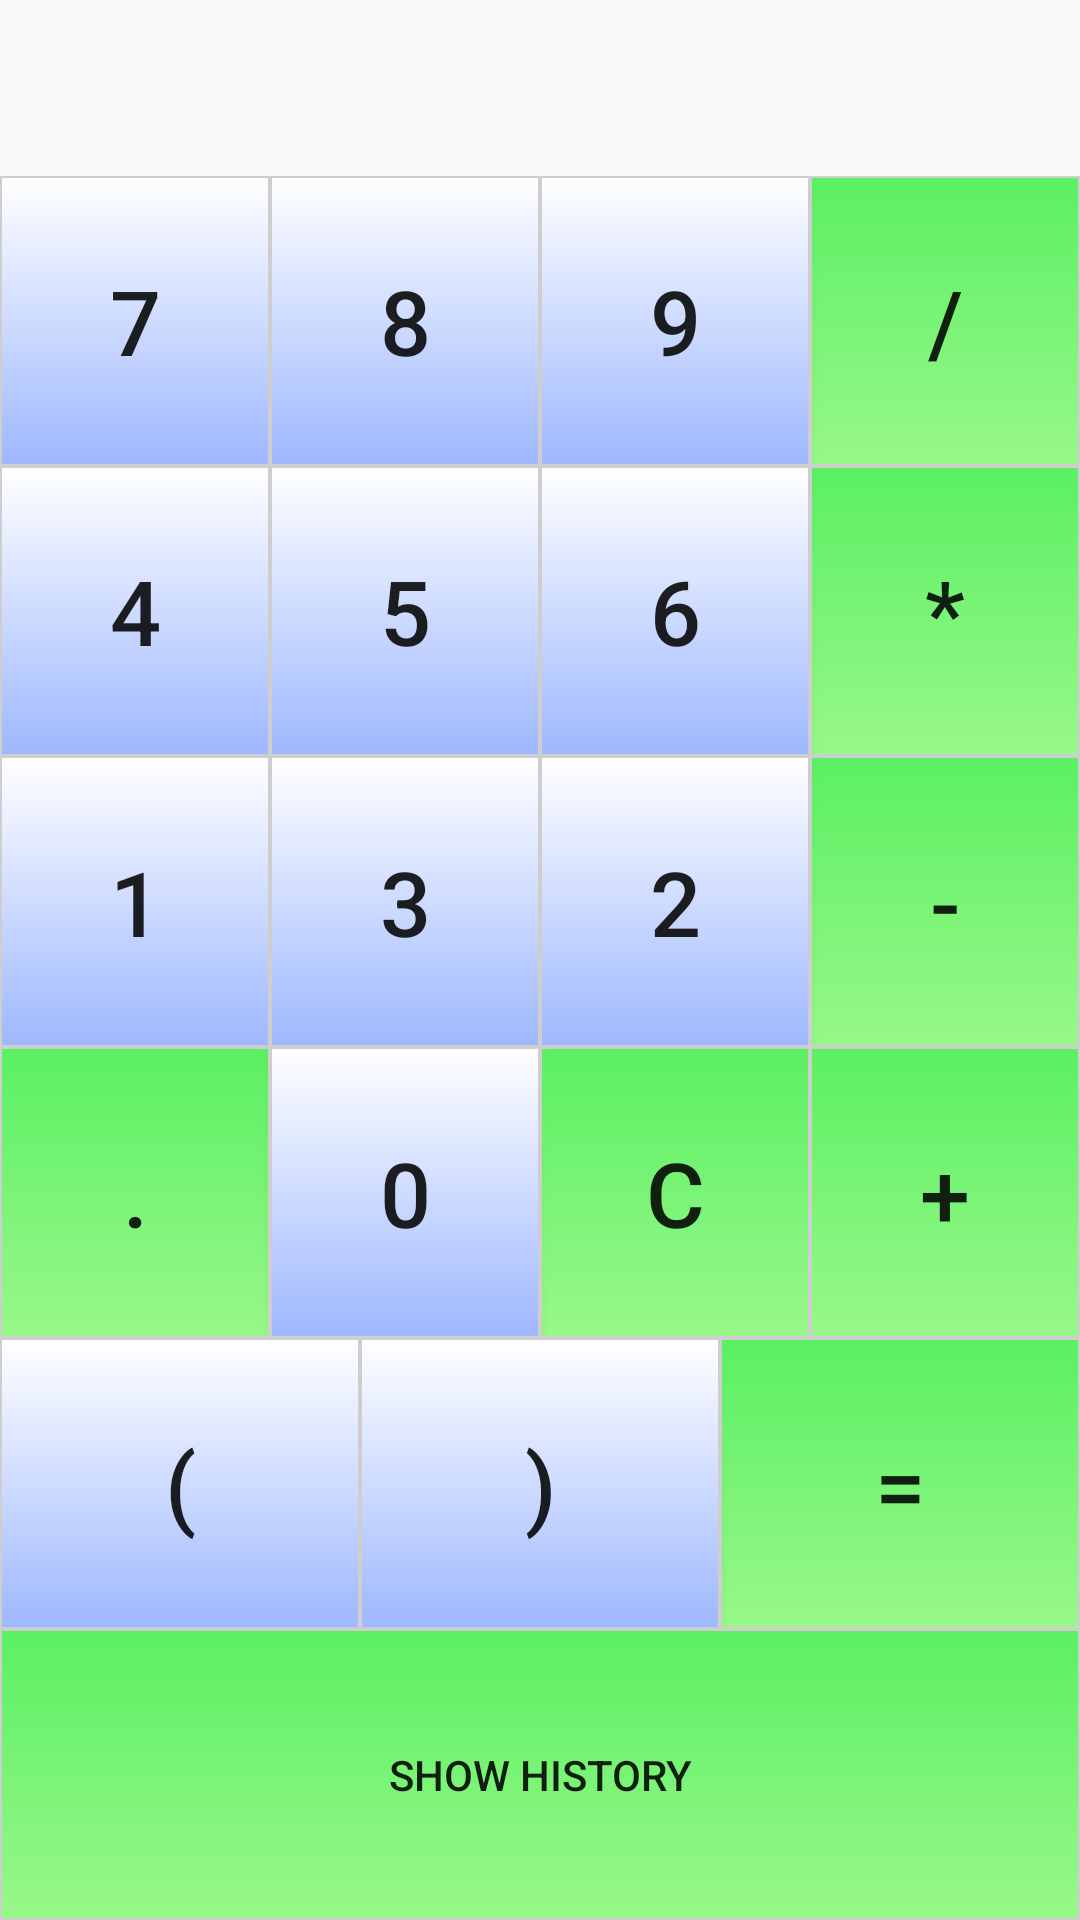

This screen was rendered from an Android layout file. Write that file and the resources it references.
<!-- AndroidManifest.xml: application theme AppTheme -->
<!-- res/layout/activity_main.xml -->
<RelativeLayout xmlns:android="http://schemas.android.com/apk/res/android"
    xmlns:tools="http://schemas.android.com/tools"
    android:layout_width="match_parent"
    android:layout_height="match_parent"
    tools:context=".MainActivity">

    <TextView
        android:id="@+id/txtScreen"
        android:layout_width="match_parent"
        android:layout_height="wrap_content"
        android:layout_alignParentTop="true"
        android:layout_centerHorizontal="true"
        android:gravity="right|center_vertical"
        android:maxLength="16"
        android:padding="10dp"
        android:textAppearance="?android:attr/textAppearanceLarge"
        android:textSize="30sp"
        android:typeface="serif" />

    <LinearLayout
        android:layout_width="match_parent"
        android:layout_height="match_parent"
        android:layout_below="@+id/txtScreen"
        android:layout_alignParentStart="true"
        android:layout_marginStart="0dp"
        android:layout_marginTop="-1dp"
        android:orientation="vertical">

        <LinearLayout
            android:layout_width="match_parent"
            android:layout_height="0dp"
            android:layout_weight="1">

            <Button
                android:id="@+id/btnSeven"
                android:layout_width="0dp"
                android:layout_height="match_parent"
                android:layout_weight="1"
                android:background="@drawable/button"
                android:text="7"
                android:textSize="30sp" />

            <Button
                android:id="@+id/btnEight"
                android:layout_width="0dp"
                android:layout_height="match_parent"
                android:layout_weight="1"
                android:background="@drawable/button"
                android:text="8"
                android:textSize="30sp" />

            <Button
                android:id="@+id/btnNine"
                android:layout_width="0dp"
                android:layout_height="match_parent"
                android:layout_weight="1"
                android:background="@drawable/button"
                android:text="9"
                android:textSize="30sp" />

            <Button
                android:id="@+id/btnDivide"
                android:layout_width="0dp"
                android:layout_height="match_parent"
                android:layout_weight="1"
                android:background="@drawable/buttonoperation"
                android:text="/"
                android:textSize="30sp" />
        </LinearLayout>

        <LinearLayout
            android:layout_width="match_parent"
            android:layout_height="0dp"
            android:layout_weight="1">

            <Button
                android:id="@+id/btnFour"
                android:layout_width="0dp"
                android:layout_height="match_parent"
                android:layout_weight="1"
                android:background="@drawable/button"
                android:text="4"
                android:textSize="30sp" />

            <Button
                android:id="@+id/btnFive"
                android:layout_width="0dp"
                android:layout_height="match_parent"
                android:layout_weight="1"
                android:background="@drawable/button"
                android:text="5"
                android:textSize="30sp" />

            <Button
                android:id="@+id/btnSix"
                android:layout_width="0dp"
                android:layout_height="match_parent"
                android:layout_weight="1"
                android:background="@drawable/button"
                android:text="6"
                android:textSize="30sp" />

            <Button
                android:id="@+id/btnMultiply"
                android:layout_width="0dp"
                android:layout_height="match_parent"
                android:layout_weight="1"
                android:background="@drawable/buttonoperation"
                android:text="*"
                android:textSize="30sp" />
        </LinearLayout>

        <LinearLayout
            android:layout_width="match_parent"
            android:layout_height="0dp"
            android:layout_weight="1">

            <Button
                android:id="@+id/btnOne"
                android:layout_width="0dp"
                android:layout_height="match_parent"
                android:layout_weight="1"
                android:background="@drawable/button"
                android:text="1"
                android:textSize="30sp" />

            <Button
                android:id="@+id/btnThree"
                android:layout_width="0dp"
                android:layout_height="match_parent"
                android:layout_weight="1"
                android:background="@drawable/button"
                android:text="3"
                android:textSize="30sp" />

            <Button
                android:id="@+id/btnTwo"
                android:layout_width="0dp"
                android:layout_height="match_parent"
                android:layout_weight="1"
                android:background="@drawable/button"
                android:text="2"
                android:textSize="30sp" />

            <Button
                android:id="@+id/btnSubtract"
                android:layout_width="0dp"
                android:layout_height="match_parent"
                android:layout_weight="1"
                android:background="@drawable/buttonoperation"
                android:text="-"
                android:textSize="30sp" />

        </LinearLayout>

        <LinearLayout
            android:layout_width="match_parent"
            android:layout_height="0dp"
            android:layout_weight="1">

            <Button
                android:id="@+id/btnDot"
                android:layout_width="0dp"
                android:layout_height="match_parent"
                android:layout_weight="1"
                android:background="@drawable/buttonoperation"
                android:text="."
                android:textSize="30sp" />

            <Button
                android:id="@+id/btnZero"
                android:layout_width="0dp"
                android:layout_height="match_parent"
                android:layout_weight="1"
                android:background="@drawable/button"
                android:text="0"
                android:textSize="30sp" />

            <Button
                android:id="@+id/btnClear"
                android:layout_width="0dp"
                android:layout_height="match_parent"
                android:layout_weight="1"
                android:background="@drawable/buttonoperation"
                android:text="C"
                android:textSize="30sp" />

            <Button
                android:id="@+id/btnAdd"
                android:layout_width="0dp"
                android:layout_height="match_parent"
                android:layout_weight="1"
                android:background="@drawable/buttonoperation"
                android:text="+"
                android:textSize="30sp" />
        </LinearLayout>

        <LinearLayout
            android:layout_width="match_parent"
            android:layout_height="0dp"
            android:layout_weight="1">

            <Button
                android:id="@+id/btnBracketLeft"
                android:layout_width="0dp"
                android:layout_height="match_parent"
                android:layout_weight="1"
                android:background="@drawable/button"
                android:text="("
                android:textSize="30sp" />

            <Button
                android:id="@+id/btnBracketRight"
                android:layout_width="0dp"
                android:layout_height="match_parent"
                android:layout_weight="1"
                android:background="@drawable/button"
                android:text=")"
                android:textSize="30sp" />

            <Button
                android:id="@+id/btnEqual"
                android:layout_width="0dp"
                android:layout_height="match_parent"
                android:layout_weight="1"
                android:background="@drawable/buttonoperation"
                android:text="="
                android:textSize="30sp" />
        </LinearLayout>


        <Button
            android:id="@+id/btnHistory"
            android:layout_width="match_parent"
            android:layout_height="0dp"
            android:layout_weight="1"
            android:background="@drawable/buttonoperation"
            android:text="@string/history" />
    </LinearLayout>

</RelativeLayout>
<!-- resources referenced by this layout -->
<resources>
  <!-- drawable button (drawable) -->
  <?xml version="1.0" encoding="utf-8" ?>
  <selector xmlns:android="http://schemas.android.com/apk/res/android">
  <item android:state_pressed="true">
      <shape>
          <gradient android:angle="90" android:endColor="#FFFFFF" android:startColor="#9EB8FF" android:type="linear" />
          <padding android:bottom="0dp" android:left="0dp" android:right="0dp" android:top="0dp" />
          <size android:width="60dp" android:height="60dp" />
          <stroke android:width="1dp" android:color="#ff3da6ef" />
      </shape>
  </item>
  <item>
      <shape>
          <gradient android:angle="90" android:endColor="#FFFFFF" android:startColor="#9EB8FF" android:type="linear" />
          <padding android:bottom="0dp" android:left="0dp" android:right="0dp" android:top="0dp" />
          <size android:width="50dp" android:height="50dp" />
          <stroke android:width="0.5dp" android:color="#ffcecece" />
      </shape>
  </item>
  </selector>
  <!-- drawable buttonoperation (drawable) -->
  <?xml version="1.0" encoding="utf-8" ?>
  <selector xmlns:android="http://schemas.android.com/apk/res/android">
      <item android:state_pressed="true">
          <shape>
              <gradient android:angle="90" android:endColor="#FFFFFF" android:startColor="#40CAEE" android:type="linear" />
              <padding android:bottom="0dp" android:left="0dp" android:right="0dp" android:top="0dp" />
              <size android:width="60dp" android:height="60dp" />
              <stroke android:width="1dp" android:color="#ff3da6ef" />
          </shape>
      </item>
      <item>
          <shape>
              <gradient android:angle="90" android:endColor="#da40ee49" android:startColor="#7728f509" android:type="linear" />
              <padding android:bottom="0dp" android:left="0dp" android:right="0dp" android:top="0dp" />
              <size android:width="60dp" android:height="60dp" />
              <stroke android:width="0.5dp" android:color="#ffcecece" />
          </shape>
      </item>
  </selector>
  <string name="history">Show history</string>
  <style name="AppTheme" parent="Theme.AppCompat.Light.NoActionBar">
          
          <item name="colorPrimary">@color/colorPrimary</item>
          <item name="colorPrimaryDark">@color/colorPrimaryDark</item>
          <item name="colorAccent">@color/colorAccent</item>
      </style>
  <!-- not gathered from this repository: default colours our renderer supplied (Android Studio template values) -->
  <color name="colorPrimary">#FF6200EE</color>
  <color name="colorPrimaryDark">#FF3700B3</color>
  <color name="colorAccent">#FF03DAC5</color>
</resources>
